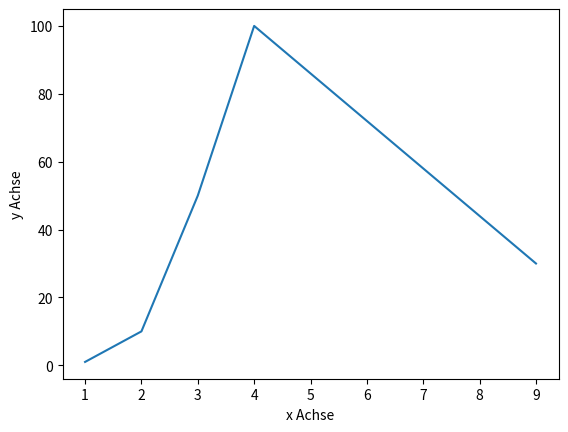
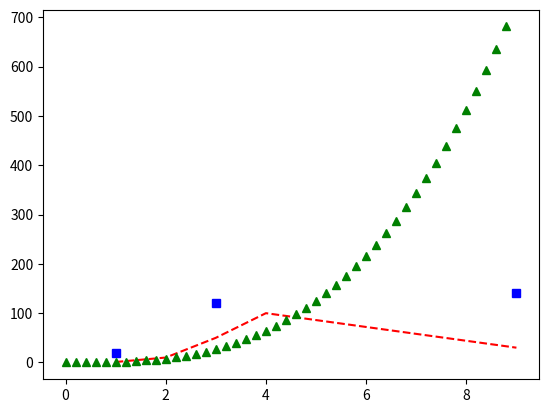

These figures' Python source, in order:
import numpy as np
import matplotlib.pyplot as plt

#https://matplotlib.org/users/pyplot_tutorial.html

#graph function
def drawGraph( xList, yList, xLabel, yLabel):
    fig = plt.figure()
    plt.plot(xList, yList)
    plt.xlabel(xLabel)
    plt.ylabel(yLabel)
    fig.show()
    return

#test program
xList = [1,2,3,4,9]
yList = [1,10,50,100,30]
xList2 = [1, 3, 9]
yList2 = [20, 120, 140]
xLabel = "x Achse"
yLabel = "y Achse"
drawGraph( xList, yList, xLabel, yLabel)
#new
fig1 = plt.figure()
t = np.arange(0., 9., 0.2)
plt.plot(xList, yList, 'r--', xList2, yList2, 'bs', t, t**3, 'g^')
fig1.show()
